Dataset: processed_data (GitHub, maomao7784/Casting-Product-Quality-Inspection). Classes: defective front, ok front.

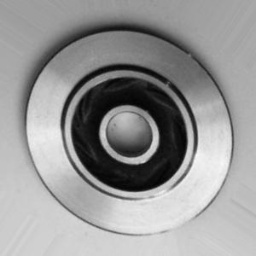
Label: ok front

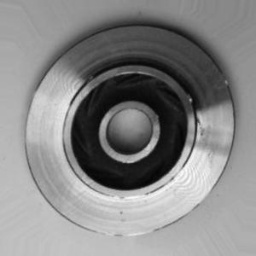
Label: defective front

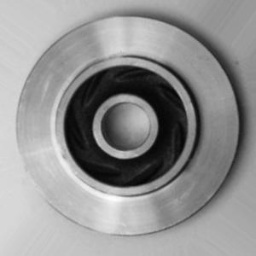
Label: defective front

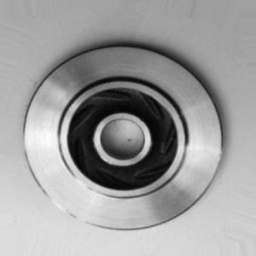
Label: ok front

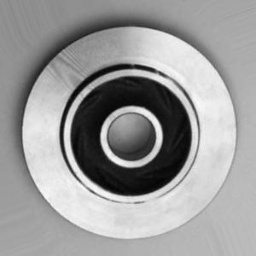
Label: ok front

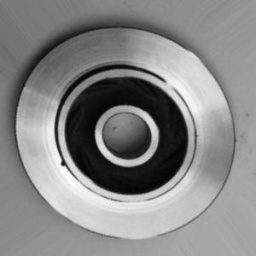
Label: defective front
